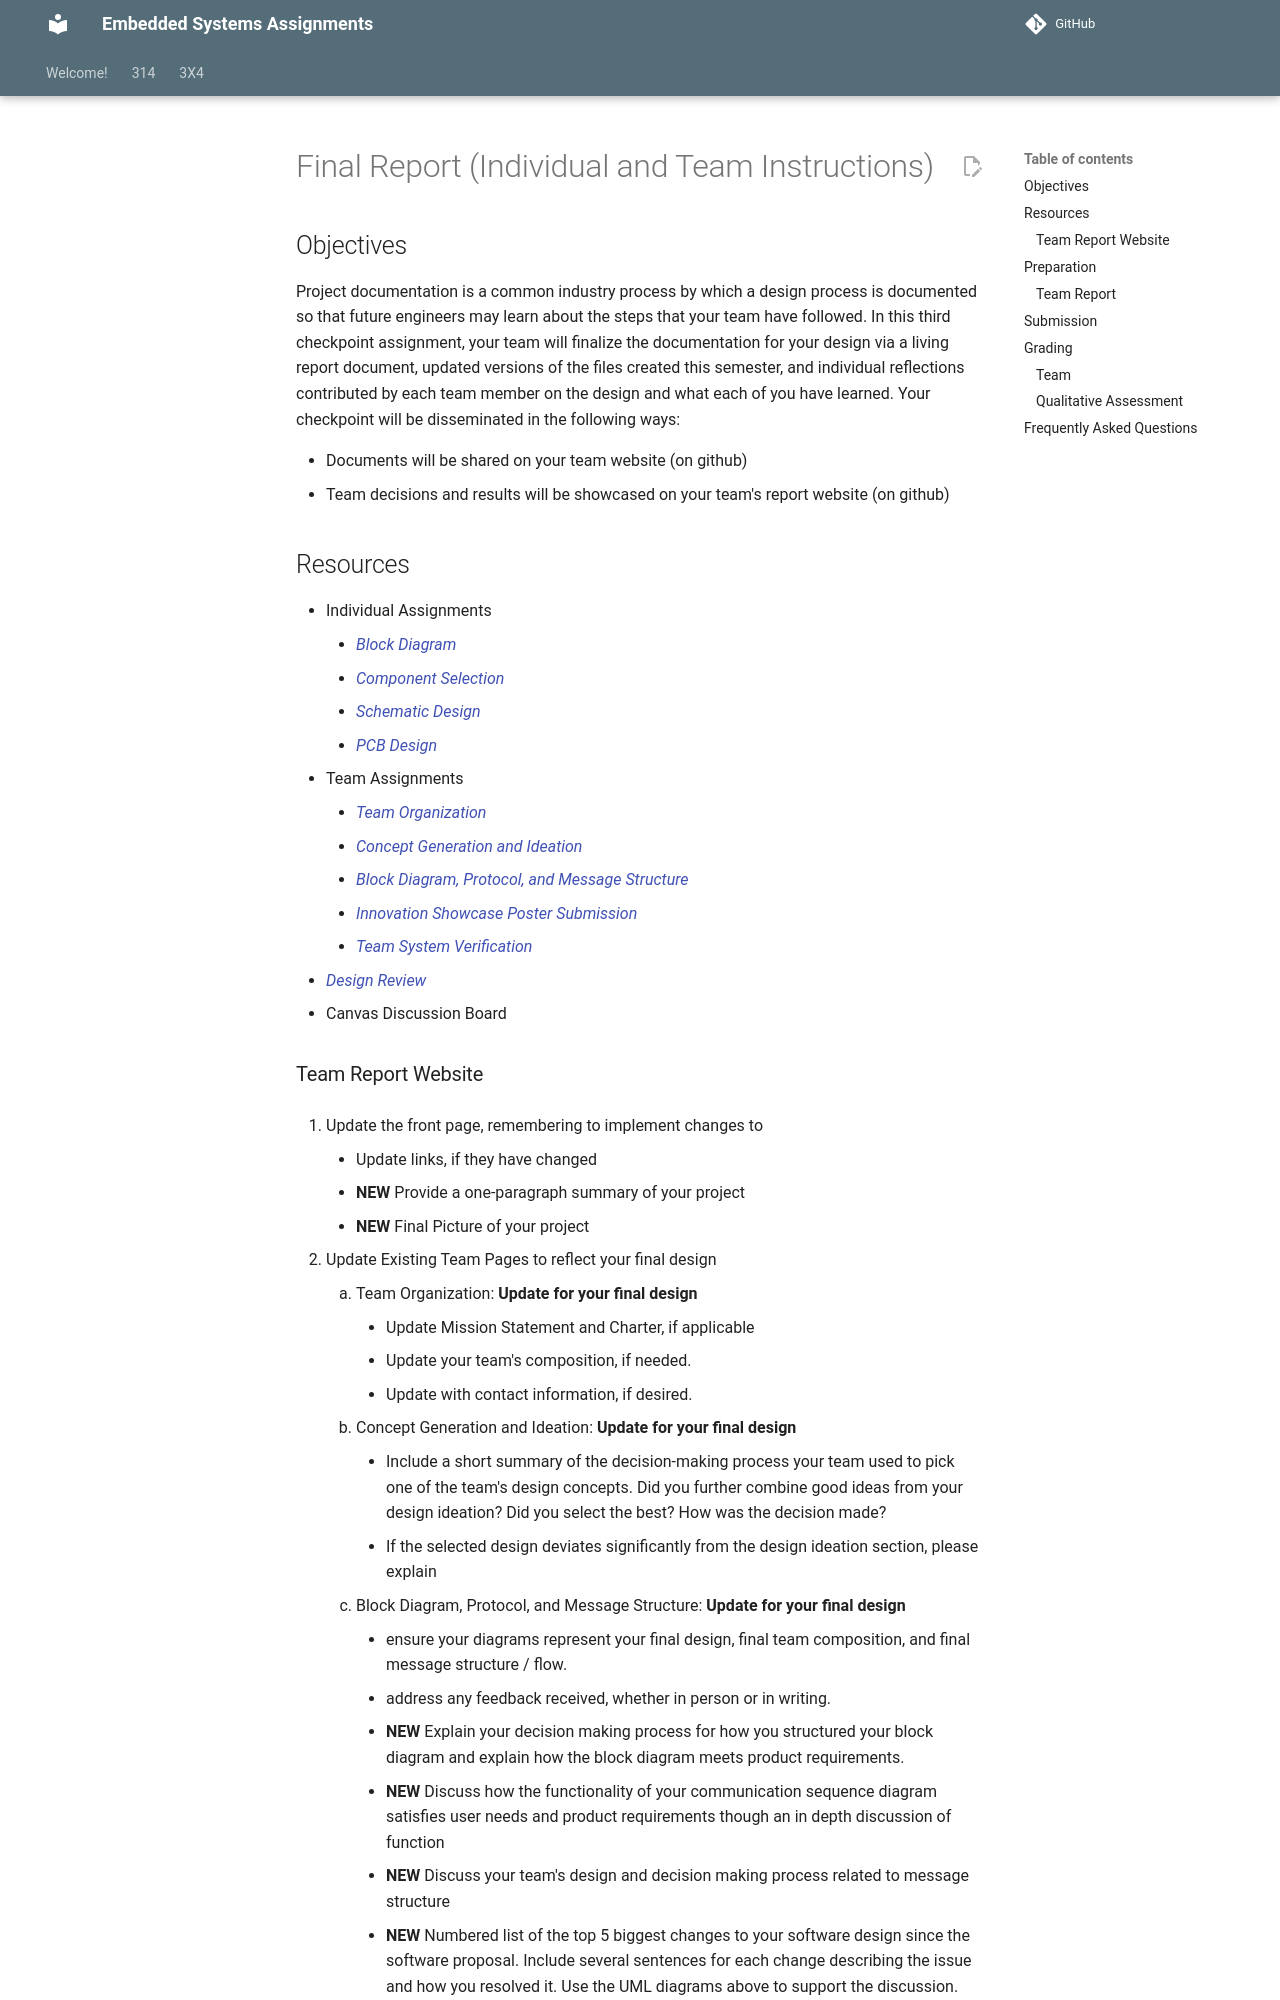

repository: Suo-Teaching-Team/egr-314-fall2026 · page: 314/team-assignments/final-report/index.html · generator: mkdocs

---
title: Final Report (Individual and Team Instructions)
---

## Objectives

Project documentation is a common industry process by which a design process is documented so that future engineers may learn about the steps that your team have followed. In this third checkpoint assignment, your team will finalize the documentation for your design via a living report document, updated versions of the files created this semester, and individual reflections contributed by each team member on the design and what each of you have learned. Your checkpoint will be disseminated in the following ways:

* Documents will be shared on your team website (on github)
* Team decisions and results will be showcased on your team's report website (on github)

## Resources

* Individual Assignments
    * [Block Diagram](https://embedded-systems-design.bitbucket.io/314/individual-assignments/block-diagram)
    * [Component Selection](https://embedded-systems-design.bitbucket.io/314/individual-assignments/component-selection)
    * [Schematic Design](https://embedded-systems-design.bitbucket.io/314/individual-assignments/schematic-design)
    * [PCB Design](https://embedded-systems-design.bitbucket.io/314/individual-assignments/pcb-design)
* Team Assignments
    * [Team Organization](https://embedded-systems-design.bitbucket.io/314/team-assignments/team-organization)
    * [Concept Generation and Ideation](https://embedded-systems-design.bitbucket.io/314/team-assignments/concept-generation-and-design-ideation)
    * [Block Diagram, Protocol, and Message Structure](https://embedded-systems-design.bitbucket.io/314/team-assignments/block-diagram-protocol-and-message-structure)
    * [Innovation Showcase Poster Submission](https://embedded-systems-design.bitbucket.io/314/team-assignments/innovation-showcase-poster-submission)
    * [Team System Verification](https://embedded-systems-design.bitbucket.io/314/team-assignments/system-verification)
* [Design Review](https://embedded-systems-design.bitbucket.io/314/team-assignments/external-design-review)
* Canvas Discussion Board
